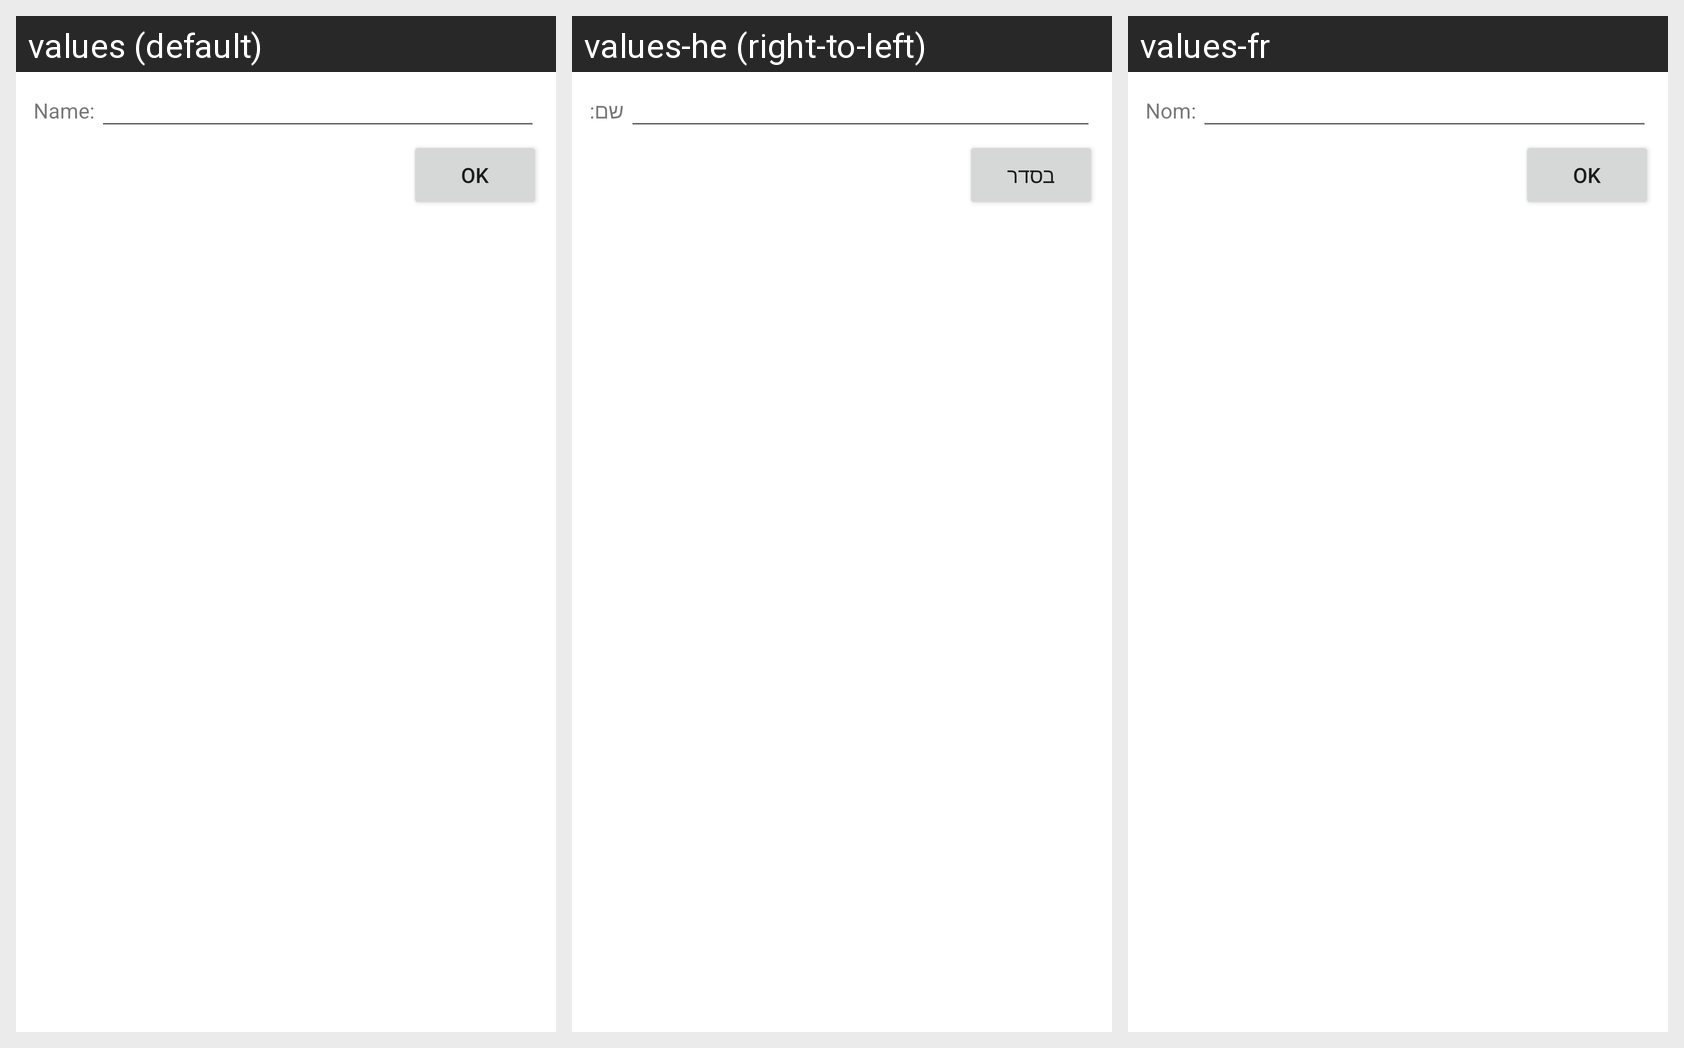

Translations of the strings shown on this Android screen, per locale in the grid:
Android screen res/layout/edit.xml rendered under 3 locales, left to right: values (default), values-he (right-to-left), values-fr. Device: Nexus 5 (rendered at 1080×1920; each locale shown at half size, 540×960, under a caption strip naming it); theme Theme.MaterialComponents.DayNight.NoActionBar.
Strings drawn on this screen, with the default value and each locale's value (text and hints the layout hard-codes appear in the picture but are not listed):

name_caption
  values: Name:
  values-he: שם:
  values-fr: Nom:

ok
  values: Ok
  values-he: בסדר
  values-fr: Ok
